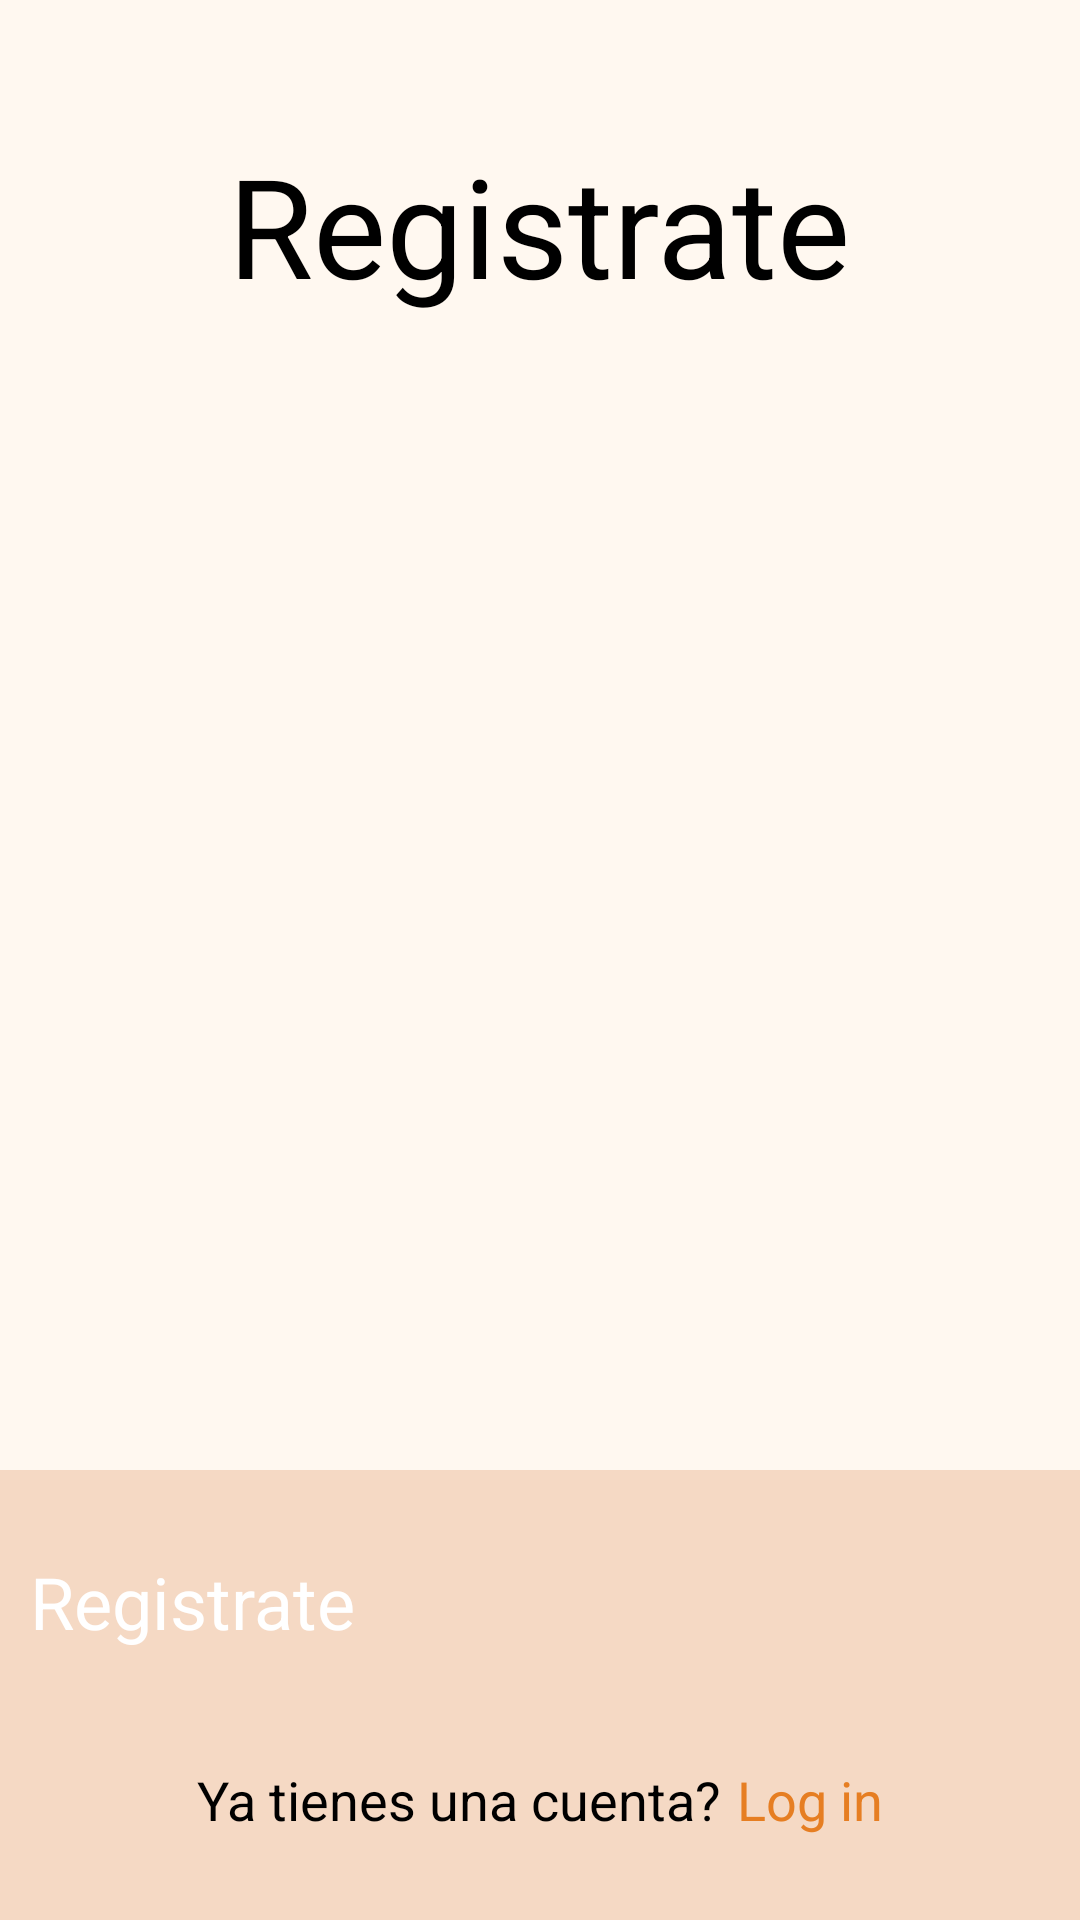

Produce the Android XML layout that renders to this screen, including the resource entries it uses.
<!-- AndroidManifest.xml: application theme Theme.Activitat_05 -->
<!-- res/layout/activity_sign_up.xml -->
<?xml version="1.0" encoding="utf-8"?>
<androidx.constraintlayout.widget.ConstraintLayout xmlns:android="http://schemas.android.com/apk/res/android"
    xmlns:app="http://schemas.android.com/apk/res-auto"
    xmlns:tools="http://schemas.android.com/tools"
    android:id="@+id/main"
    android:layout_width="match_parent"
    android:layout_height="match_parent"
    tools:context=".SignUpActivity">

    <LinearLayout
        android:id="@+id/Title"
        android:layout_width="match_parent"
        android:layout_height="150dp"
        app:layout_constraintTop_toTopOf="parent"
        app:layout_constraintStart_toStartOf="parent"
        app:layout_constraintBottom_toTopOf="@id/aSbody"
        android:orientation="vertical"
        android:gravity="center"
        android:background="?attr/body">

        <TextView
            android:layout_width="wrap_content"
            android:layout_height="wrap_content"
            android:text="@string/sign_up"
            android:textSize="46sp"/>
    </LinearLayout>

    <LinearLayout
        android:id="@+id/aSbody"
        android:layout_width="match_parent"
        android:layout_height="0dp"
        app:layout_constraintTop_toBottomOf="@id/Title"
        app:layout_constraintBottom_toTopOf="@id/Footer"
        android:orientation="vertical"
        android:gravity="center_horizontal"
        android:padding="10dp"
        android:background="?attr/body">

        <com.google.android.material.textfield.TextInputLayout
            android:id="@+id/nameFiled"
            android:layout_width="match_parent"
            android:layout_height="wrap_content"
            android:hint="@string/nameField"
            android:layout_marginBottom="10dp"
            android:layout_weight="1">

            <com.google.android.material.textfield.TextInputEditText
                android:layout_width="match_parent"
                android:layout_height="wrap_content"/>
        </com.google.android.material.textfield.TextInputLayout>

        <com.google.android.material.textfield.TextInputLayout
            android:id="@+id/lastNameField"
            android:layout_width="match_parent"
            android:layout_height="wrap_content"
            android:hint="@string/lastNameField"
            android:layout_marginBottom="10dp"
            android:layout_weight="1">

            <com.google.android.material.textfield.TextInputEditText
                android:layout_width="match_parent"
                android:layout_height="wrap_content"
                />

        </com.google.android.material.textfield.TextInputLayout>

        <com.google.android.material.textfield.TextInputLayout
            android:id="@+id/emailField"
            android:layout_width="match_parent"
            android:layout_height="wrap_content"
            android:hint="@string/emailField"
            android:layout_marginBottom="10dp"
            android:layout_weight="1">

            <com.google.android.material.textfield.TextInputEditText
                android:layout_width="match_parent"
                android:layout_height="wrap_content"
                />

        </com.google.android.material.textfield.TextInputLayout>

        <com.google.android.material.textfield.TextInputLayout
            android:id="@+id/birthday"
            android:layout_width="match_parent"
            android:layout_height="wrap_content"
            android:hint="@string/birthdayField"
            android:layout_marginBottom="10dp"
            android:layout_weight="1">

            <com.google.android.material.textfield.TextInputEditText
                android:layout_width="match_parent"
                android:layout_height="wrap_content"
                />

        </com.google.android.material.textfield.TextInputLayout>

        <com.google.android.material.textfield.TextInputLayout
            android:id="@+id/phoneNumber"
            android:layout_width="match_parent"
            android:layout_height="wrap_content"
            android:hint="@string/phoneNumberField"
            android:layout_marginBottom="10dp"
            android:layout_weight="1">

            <com.google.android.material.textfield.TextInputEditText
                android:layout_width="match_parent"
                android:layout_height="wrap_content"
                />

        </com.google.android.material.textfield.TextInputLayout>

        <com.google.android.material.textfield.TextInputLayout
            android:id="@+id/password"
            android:layout_width="match_parent"
            android:layout_height="wrap_content"
            android:hint="@string/passwordField"
            android:layout_marginBottom="10dp"
            android:layout_weight="1">

            <com.google.android.material.textfield.TextInputEditText
                android:layout_width="match_parent"
                android:layout_height="wrap_content"
                />

        </com.google.android.material.textfield.TextInputLayout>

        <com.google.android.material.textfield.TextInputLayout
            android:id="@+id/passwordAgain"
            android:layout_width="match_parent"
            android:layout_height="wrap_content"
            android:hint="@string/passwordAgainField"
            android:layout_marginBottom="10dp"
            android:layout_weight="1">

            <com.google.android.material.textfield.TextInputEditText
                android:layout_width="match_parent"
                android:layout_height="wrap_content"
                />

        </com.google.android.material.textfield.TextInputLayout>

    </LinearLayout>

    <LinearLayout
        android:id="@+id/Footer"
        android:layout_width="match_parent"
        android:layout_height="150dp"
        app:layout_constraintTop_toBottomOf="@id/aSbody"
        app:layout_constraintBottom_toBottomOf="parent"
        android:orientation="vertical"
        android:gravity="center"
        android:padding="10dp"
        android:background="?attr/footer">
        <Button
            android:id="@+id/aSSignUpButton"
            android:layout_width="match_parent"
            android:layout_height="70dp"
            android:text="@string/sign_up"
            android:textSize="24sp"
            android:textColor="?attr/headerText"/>

        <LinearLayout
            android:layout_width="match_parent"
            android:layout_height="wrap_content"
            android:orientation="horizontal"
            android:gravity="center_horizontal">

            <TextView
                android:layout_width="wrap_content"
                android:layout_height="wrap_content"
                android:text="@string/ya_tienes_una_cuenta"
                android:textSize="18sp"
                android:paddingRight="5dp"/>

            <TextView
                android:id="@+id/aSBackLogIn"
                android:layout_width="wrap_content"
                android:layout_height="wrap_content"
                android:text="@string/log_in"
                android:textColor="?attr/headerLink"
                android:textSize="18sp"/>
        </LinearLayout>
    </LinearLayout>

</androidx.constraintlayout.widget.ConstraintLayout>
<!-- resources referenced by this layout -->
<resources>
  <string name="birthdayField">Fecha de nacimiento</string>
  <string name="emailField">Correo electrónico</string>
  <string name="log_in">Log in</string>
  <string name="nameField">Nombre Completo</string>
  <string name="passwordAgainField">Confirmar contraseña</string>
  <string name="passwordField">Contraseña</string>
  <string name="phoneNumberField">Número de teléfono</string>
  <string name="sign_up">Registrate</string>
  <string name="ya_tienes_una_cuenta">Ya tienes una cuenta?</string>
  <style name="Theme.Activitat_05" parent="Base.Theme.Activitat_05" />
  <style name="Base.Theme.Activitat_05" parent="Theme.Material3Expressive.DayNight.NoActionBar">
          
          <item name="headerLink">@color/headerLink</item>
          <item name="subHeader">@color/subtitle</item>
          <item name="subHeaderText">@color/subtitleText</item>
          <item name="colorPrimary">@color/headerLink</item>
  
          <item name="body">@color/body</item>
  
          <item name="footer">@color/footer</item>
  
          <item name="textGeneral">@color/textGeneral</item>
  
          <item name="headerText">@color/headerText</item>
          <item name="colorOnPrimary">@color/headerText</item>
          <item name="black">@color/black</item>
          <item name="editTextFieldColor">@color/editTextFieldColor</item>
      </style>
  <color name="headerLink">#E67E22</color>
  <color name="subtitle">#F9EBDC</color>
  <color name="subtitleText">#5D4037</color>
  <color name="body">#FFF8F0</color>
  <color name="footer">#F5D9C4</color>
  <color name="textGeneral">#5D4037</color>
  <color name="headerText">#FFFFFF</color>
  <color name="black">#000000</color>
</resources>
